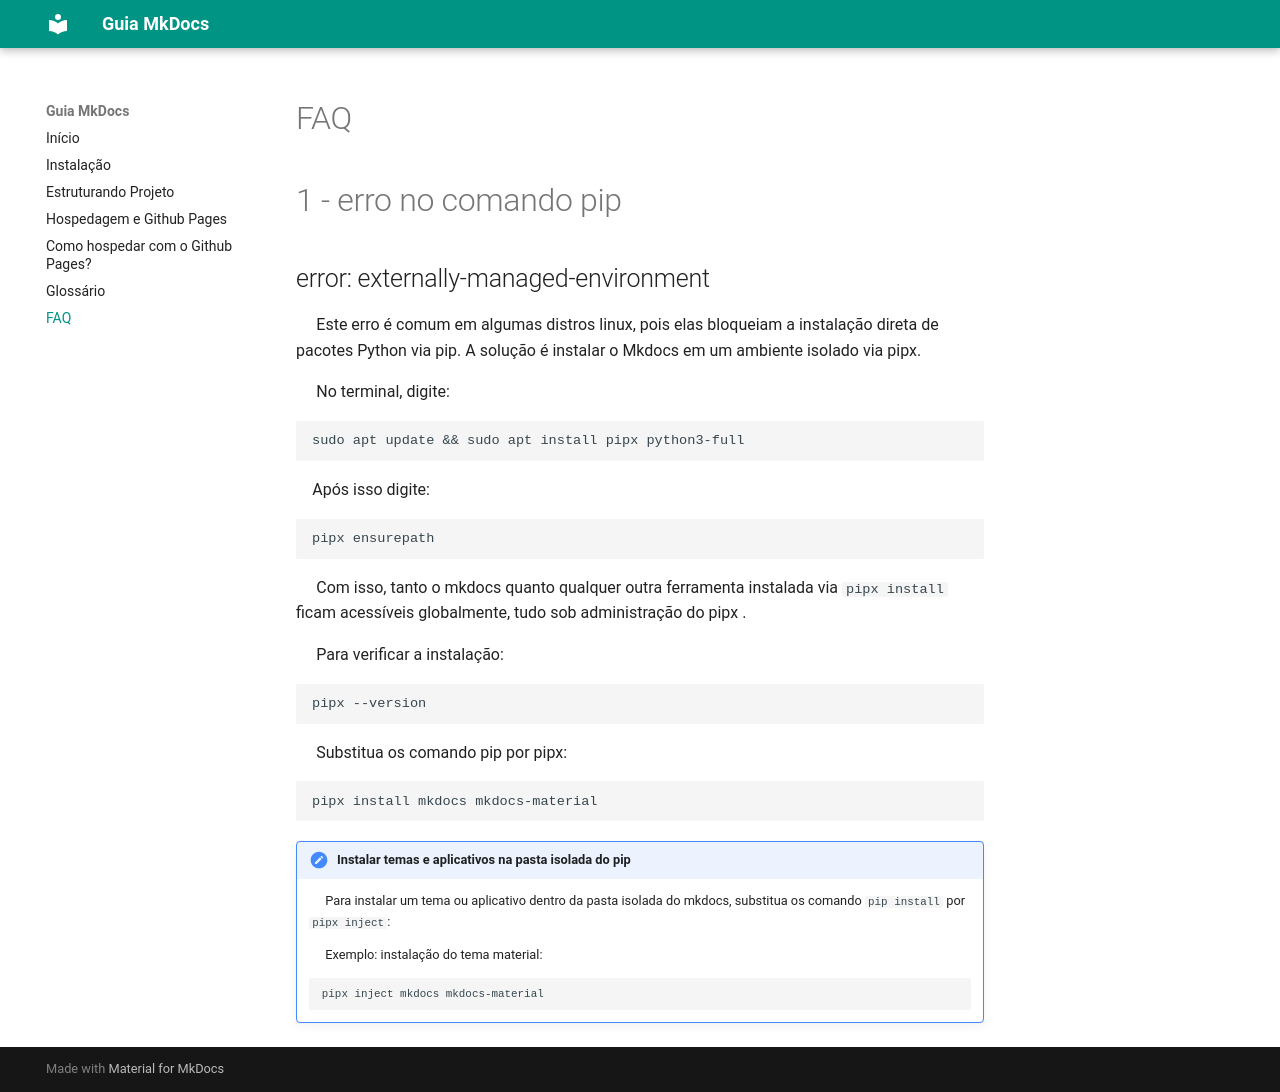

repository: Jads-on/Guia_MkDocs · page: faq/index.html · generator: mkdocs

# FAQ

# 1 - erro no comando pip 
## error: externally-managed-environment
&emsp; Este erro é comum em algumas distros linux, pois elas bloqueiam a instalação direta de pacotes Python via pip. A solução é instalar o Mkdocs em um ambiente isolado via pipx.

&emsp;  No terminal, digite:

    sudo apt update && sudo apt install pipx python3-full
  

&emsp;Após isso digite:
    
    pipx ensurepath
 
&emsp; Com isso, tanto o mkdocs quanto qualquer outra ferramenta instalada via `pipx install` ficam acessíveis globalmente, tudo sob administração do pipx .

&emsp; Para verificar a instalação:
    
    pipx --version
     
&emsp; Substitua os comando pip por pipx:
    
    pipx install mkdocs mkdocs-material
    
!!! note "Instalar temas e aplicativos na pasta isolada do pip"
    &emsp; Para instalar um tema ou aplicativo dentro da pasta isolada do mkdocs, substitua os comando `pip install` por `pipx inject`:

    &emsp; Exemplo: instalação do tema material:
        
        pipx inject mkdocs mkdocs-material
  
